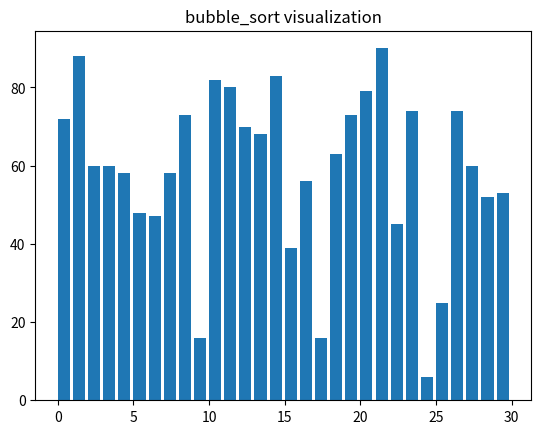

The matplotlib source for this figure:
import matplotlib.pyplot as plt
import matplotlib.animation as animation
import random

# ---------- Sorting Generators (yield after each swap) ----------
def bubble_sort(arr):
    arr = arr.copy()
    for i in range(len(arr)):
        for j in range(0, len(arr) - i - 1):
            if arr[j] > arr[j + 1]:
                arr[j], arr[j + 1] = arr[j + 1], arr[j]
            yield arr

def insertion_sort(arr):
    arr = arr.copy()
    for i in range(1, len(arr)):
        key = arr[i]
        j = i - 1
        while j >= 0 and arr[j] > key:
            arr[j + 1] = arr[j]
            j -= 1
            yield arr
        arr[j + 1] = key
        yield arr

def selection_sort(arr):
    arr = arr.copy()
    for i in range(len(arr)):
        min_idx = i
        for j in range(i + 1, len(arr)):
            if arr[j] < arr[min_idx]:
                min_idx = j
            yield arr
        arr[i], arr[min_idx] = arr[min_idx], arr[i]
        yield arr

# ---------- Visualization ----------
def visualize(sort_func, n=30):
    arr = [random.randint(1, 100) for _ in range(n)]
    generator = sort_func(arr)

    fig, ax = plt.subplots()
    ax.set_title(f"{sort_func.__name__} visualization")
    bar_rects = ax.bar(range(len(arr)), arr, align="edge")

    def update(arr, rects):
        for rect, val in zip(rects, arr):
            rect.set_height(val)

    ani = animation.FuncAnimation(fig, update, fargs=(bar_rects,),
                                  frames=generator, repeat=False, blit=False,
                                  interval=100)
    plt.show()

if __name__ == "__main__":
    # Change sort_func to try different sorts
    visualize(bubble_sort)
    # visualize(insertion_sort)
    # visualize(selection_sort)
